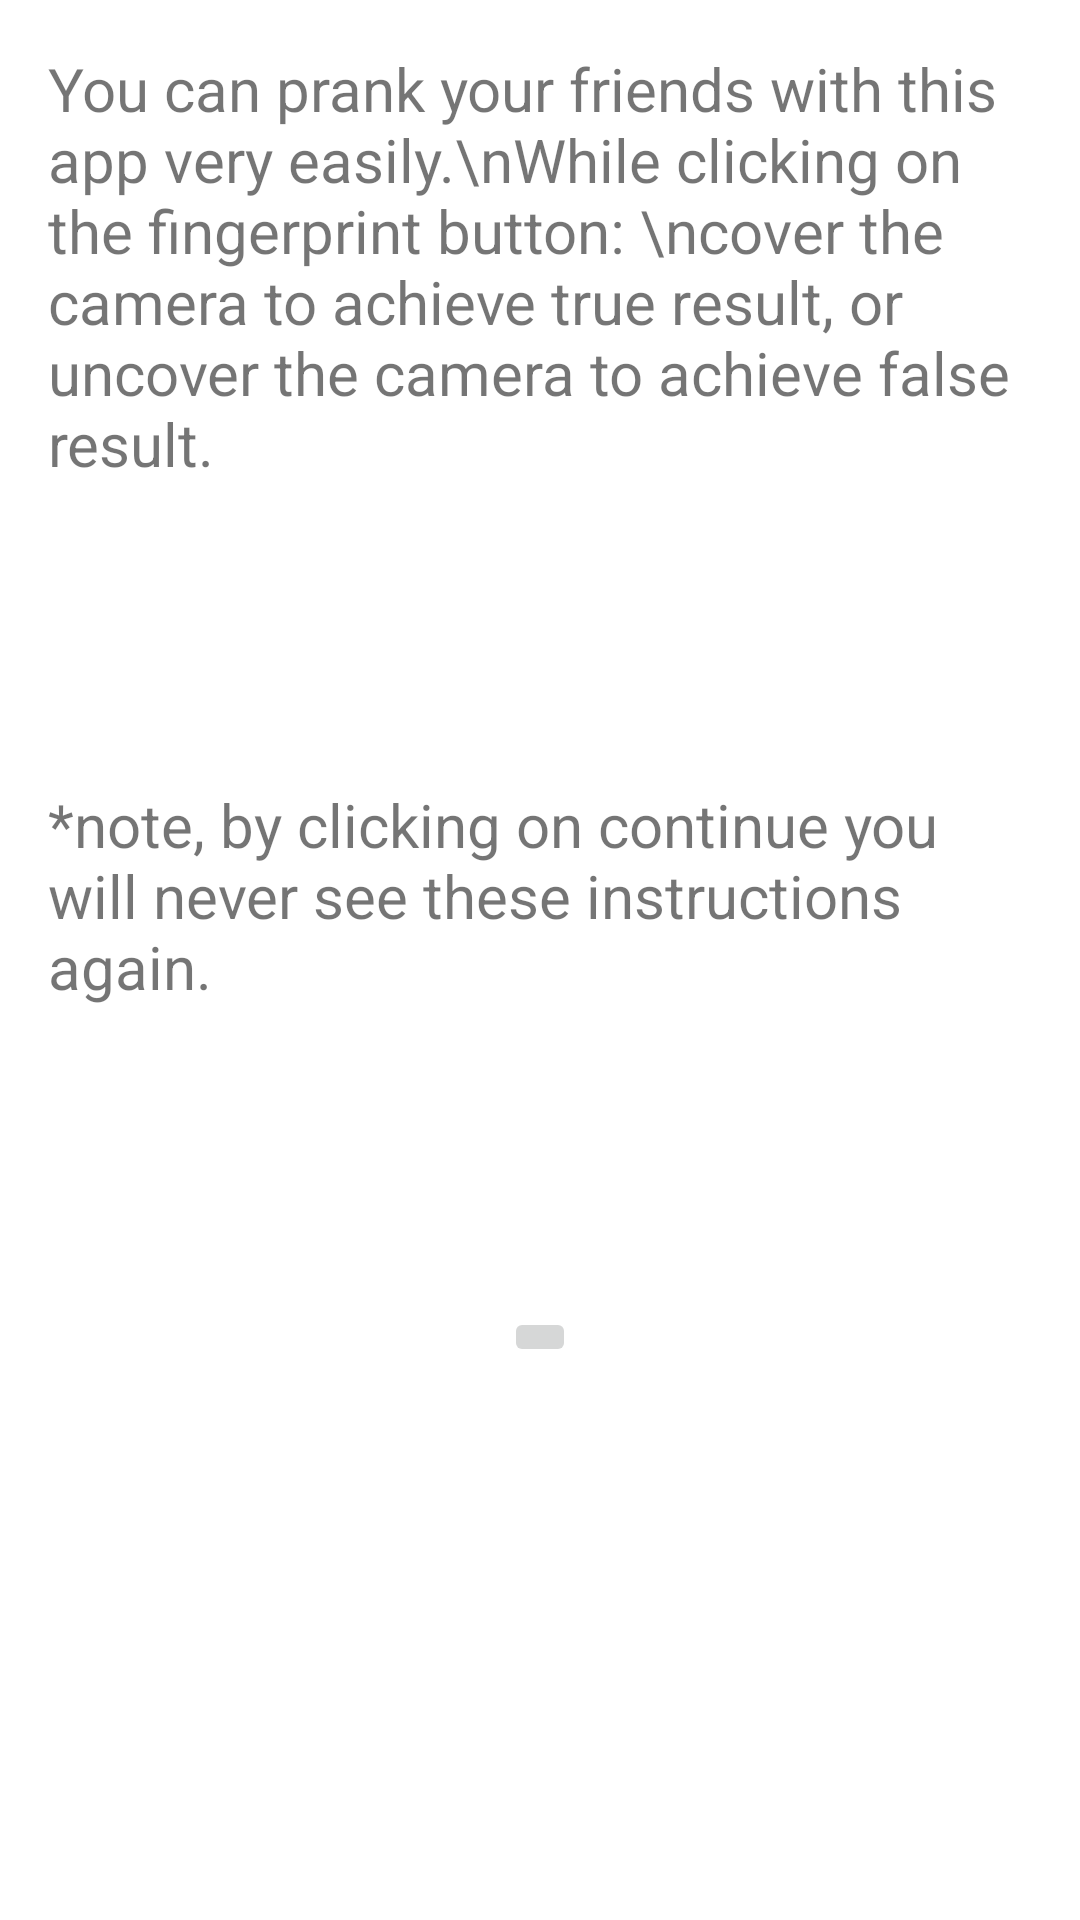

Here is an Android app screen rendered from its layout file. Give the layout XML and the strings, colors and styles it references.
<!-- AndroidManifest.xml: application theme neutralTheme -->
<!-- res/layout/activity_instructions.xml -->
<?xml version="1.0" encoding="utf-8"?>
<LinearLayout xmlns:android="http://schemas.android.com/apk/res/android"
    android:orientation="vertical" android:layout_width="match_parent"
    android:gravity="center_horizontal" android:padding="16dp"
    android:layout_height="match_parent">

    <TextView
        android:text="You can prank your friends with this app very easily.\nWhile clicking on the fingerprint button: \ncover the camera to achieve true result, or uncover the camera to achieve false result."
        android:layout_width="wrap_content" android:textSize="20sp"
        android:layout_height="wrap_content" />

    <TextView
        android:layout_marginTop="100dp"
        android:text="*note, by clicking on continue you will never see these instructions again."
        android:layout_width="wrap_content" android:textSize="20sp"  android:layout_gravity="center_horizontal"
        android:layout_height="wrap_content" />

    <ImageButton
        android:layout_marginTop="100dp"
        android:id="@+id/continue_button"
android:src="@drawable/ic_continue"
        android:layout_gravity="center_horizontal"
        android:layout_width="wrap_content"
        android:layout_height="wrap_content" />

</LinearLayout>
<!-- resources referenced by this layout -->
<resources>
  <style name="neutralTheme" parent="Theme.AppCompat.Light.NoActionBar">
          <item name="colorPrimary">@color/natural_theme_primary</item>
          <item name="colorPrimaryDark">@color/natural_theme_primary_dark</item>
          <item name="colorAccent">@color/natural_theme_accent</item>
          <item name="android:windowBackground">@color/theme_background</item>
          <item name="android:windowTranslucentStatus">true</item>
      </style>
  <color name="natural_theme_primary">#FFf37a43</color>
  <color name="natural_theme_primary_dark">#FFCD6B3B</color>
  <color name="natural_theme_accent">#21C097</color>
  <color name="theme_background">@android:color/white</color>
</resources>
